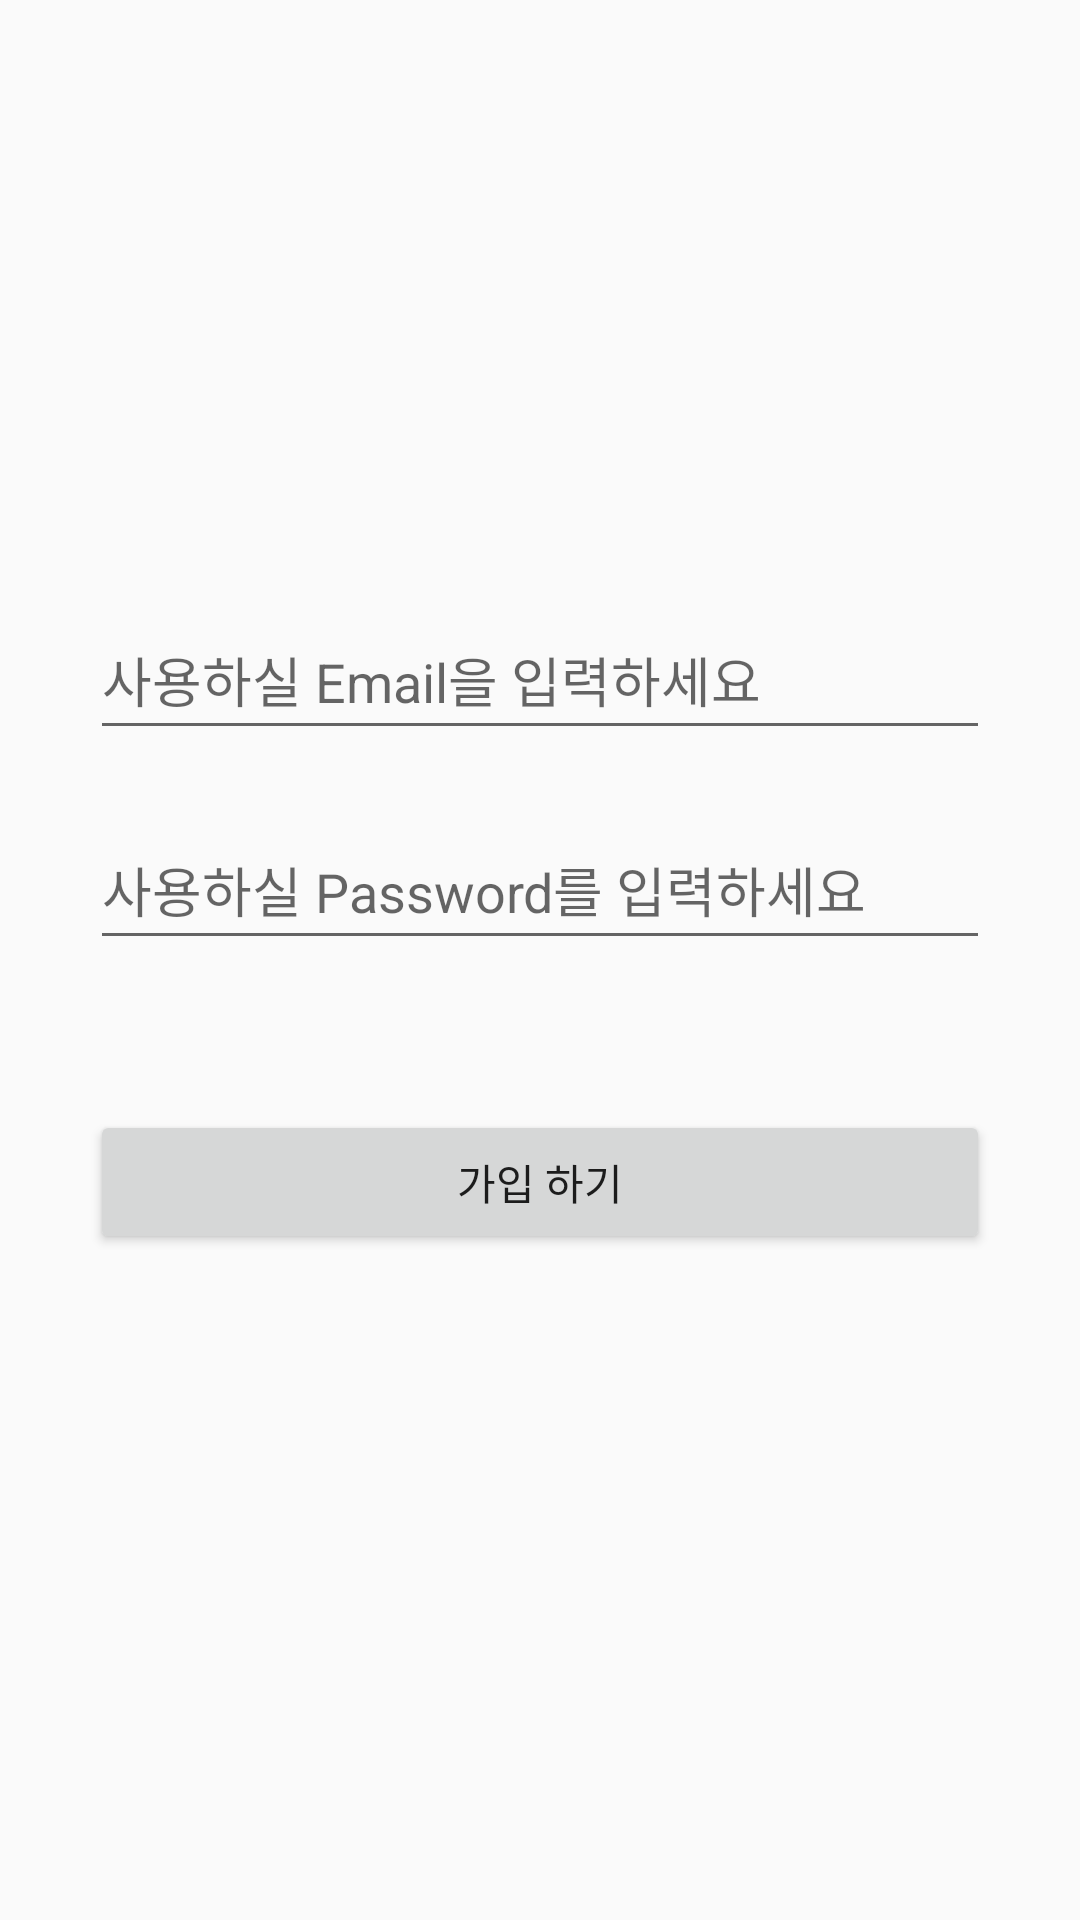

Here is an Android app screen rendered from its layout file. Give the layout XML and the strings, colors and styles it references.
<!-- AndroidManifest.xml: application theme AppTheme -->
<!-- res/layout/register.xml -->
<?xml version="1.0" encoding="utf-8"?>
<LinearLayout xmlns:android="http://schemas.android.com/apk/res/android"
    android:orientation="vertical" android:layout_width="match_parent"
    android:layout_height="match_parent"
    >

    <EditText
        android:layout_width="300dp"
        android:layout_height="50dp"
        android:id="@+id/registerIdInput"
        android:hint="사용하실 Email을 입력하세요"
        android:layout_gravity="center"
        android:layout_marginTop="200dp"
    />

    <EditText
        android:id="@+id/registerPwInput"
        android:layout_width="300dp"
        android:layout_height="50dp"
        android:hint="사용하실 Password를 입력하세요"
        android:layout_marginTop="20dp"
        android:layout_gravity="center"/>

    <Button
        android:layout_width="300dp"
        android:layout_height="wrap_content"
        android:text="가입 하기"
        android:id="@+id/registerBtnReal"
        android:layout_marginTop="50dp"
        android:layout_gravity="center"/>


</LinearLayout>
<!-- resources referenced by this layout -->
<resources>
  <style name="AppTheme" parent="Theme.AppCompat.Light.DarkActionBar">
          
          <item name="colorPrimary">@color/colorPrimary</item>
          <item name="colorPrimaryDark">@color/colorPrimaryDark</item>
          <item name="colorAccent">@color/colorAccent</item>
      </style>
  <color name="colorPrimary">#008577</color>
  <color name="colorPrimaryDark">#00574B</color>
  <color name="colorAccent">#D81B60</color>
</resources>
